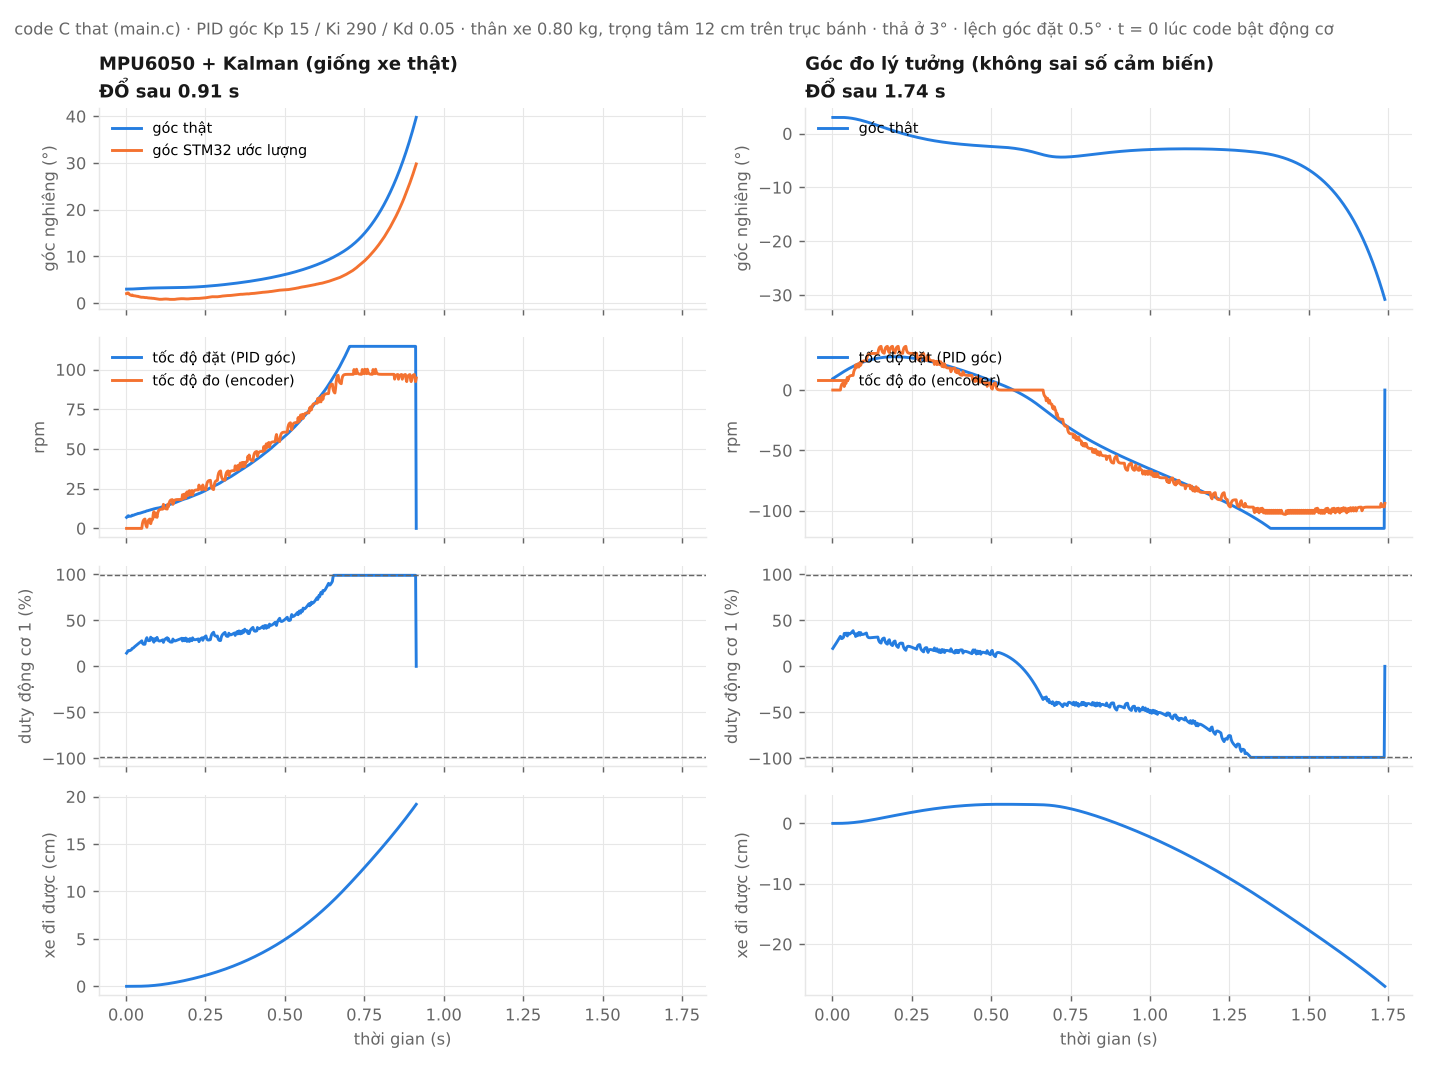

Source data for this figure (header and first rows):
t, angle_true, angle_est, rpm_ref, rpm1, rpm2, duty1, duty2, x
0.0015, 3, 2.04, 6.93, 0, 0, 14.37, 14.37, 1.4867e-07
0.0035, 3.001, 2.07, 7.256, 0, 0, 15.28, 15.28, 6.132e-07
0.0055, 3.002, 2.187, 7.809, 0, 0, 16.66, 16.66, 1.3653e-06
0.0075, 3.003, 2.139, 7.946, 0, 0, 17.22, 17.22, 2.4382e-06
0.0095, 3.005, 1.934, 7.676, 0, 0, 16.95, 16.95, 3.8507e-06
0.0115, 3.008, 1.801, 7.563, 0, 0, 17, 17, 5.5954e-06
0.0135, 3.011, 1.753, 7.664, 0, 0, 17.48, 17.48, 7.6637e-06
0.0155, 3.014, 1.672, 7.673, 0, 0, 17.77, 17.77, 1.006e-05
0.0175, 3.018, 1.668, 7.875, 0, 0, 18.46, 18.46, 1.2787e-05
0.0195, 3.023, 1.749, 8.294, 0, 0, 19.59, 19.59, 1.5856e-05
0.0215, 3.028, 1.639, 8.229, 0, 0, 19.76, 19.76, 1.9287e-05
0.0235, 3.033, 1.58, 8.283, 0, 0, 20.16, 20.16, 2.3085e-05
0.0255, 3.039, 1.584, 8.5, 0, 0, 20.9, 20.9, 2.7247e-05
0.0275, 3.045, 1.565, 8.656, 0, 0, 21.52, 21.52, 3.1781e-05
0.0295, 3.052, 1.529, 8.762, 0, 0, 22.05, 22.05, 3.6711e-05
0.0315, 3.059, 1.49, 8.858, 0, 0, 22.56, 22.56, 4.2156e-05
0.0335, 3.067, 1.476, 9.021, 0, 0, 23.21, 23.21, 4.8279e-05
0.0355, 3.075, 1.458, 9.166, 0, 0, 23.83, 23.83, 5.5272e-05
0.0375, 3.083, 1.464, 9.373, 0, 0, 24.58, 24.58, 6.3337e-05
0.0395, 3.091, 1.391, 9.366, 0, 0, 24.9, 24.9, 7.2699e-05
0.0415, 3.1, 1.374, 9.508, 0, 0, 25.52, 25.52, 8.3511e-05
0.0435, 3.108, 1.323, 9.558, 0, 0, 25.97, 25.97, 9.5934e-05
0.0455, 3.116, 1.307, 9.689, 0, 0, 26.58, 26.58, 0.0001101
0.0475, 3.125, 1.265, 9.756, 0, 0, 27.06, 27.06, 0.0001263
0.0495, 3.133, 1.268, 9.932, 0, 0, 27.77, 27.77, 0.0001445
0.0515, 3.14, 1.271, 10.12, 3.03, 0, 25.36, 28.5, 0.0001651
0.0535, 3.148, 1.253, 10.24, 4.545, 0, 24.29, 29.11, 0.0001878
0.0555, 3.156, 1.234, 10.35, 5.303, 0, 23.95, 29.71, 0.0002125
0.0575, 3.163, 1.211, 10.46, 5.682, 0, 23.96, 30.31, 0.0002393
0.0595, 3.17, 1.171, 10.52, 5.871, 3.03, 24.06, 27.67, 0.0002681
0.0615, 3.177, 1.177, 10.7, 2.936, 4.545, 27.62, 26.72, 0.0002988
0.0635, 3.184, 1.192, 10.9, 1.468, 5.303, 29.83, 26.57, 0.0003314
0.0655, 3.191, 1.179, 11.03, 0.7339, 5.682, 31.19, 26.64, 0.0003662
0.0675, 3.197, 1.146, 11.11, 3.397, 5.871, 28.96, 26.79, 0.0004036
0.0695, 3.204, 1.116, 11.19, 4.729, 2.936, 28.02, 30.18, 0.0004433
0.0715, 3.209, 1.121, 11.35, 5.395, 4.498, 27.89, 29.2, 0.0004855
0.0735, 3.215, 1.104, 11.46, 5.728, 5.279, 27.99, 28.86, 0.0005301
0.0755, 3.22, 1.073, 11.53, 5.894, 5.67, 28.17, 28.82, 0.0005771
0.0775, 3.225, 1.072, 11.68, 2.947, 5.865, 31.73, 29.13, 0.0006264
0.0795, 3.23, 1.072, 11.84, 4.504, 8.993, 30.74, 26.41, 0.0006785
0.0815, 3.235, 1.034, 11.89, 5.282, 7.527, 30.31, 28.14, 0.000733
0.0835, 3.239, 1.036, 12.04, 5.671, 6.794, 30.44, 29.36, 0.00079
0.0855, 3.242, 1.03, 12.17, 8.896, 6.427, 27.6, 30.2, 0.0008496
0.0875, 3.246, 1.008, 12.27, 10.51, 9.274, 26.24, 27.64, 0.0009117
0.0895, 3.249, 0.986, 12.35, 8.285, 7.667, 28.77, 29.58, 0.0009756
0.0915, 3.252, 0.9599, 12.43, 7.173, 6.864, 30.23, 30.74, 0.001042
0.0935, 3.255, 0.9574, 12.56, 9.647, 9.493, 28.12, 28.49, 0.00111
0.0955, 3.258, 0.9438, 12.66, 7.854, 10.81, 30.3, 27.45, 0.001181
0.0975, 3.26, 0.913, 12.72, 6.957, 8.434, 31.51, 30.09, 0.001254
0.0995, 3.262, 0.878, 12.77, 9.539, 10.28, 29.14, 28.43, 0.00133
0.1015, 3.264, 0.8557, 12.84, 10.83, 11.2, 28.06, 27.71, 0.001408
0.1035, 3.266, 0.8386, 12.93, 11.48, 11.66, 27.64, 27.46, 0.001488
0.1055, 3.268, 0.8206, 13.01, 11.8, 11.89, 27.53, 27.44, 0.001569
0.1075, 3.27, 0.8172, 13.13, 11.96, 12.01, 27.65, 27.6, 0.001652
0.1095, 3.272, 0.8193, 13.26, 12.04, 12.06, 27.87, 27.85, 0.001737
0.1115, 3.274, 0.8243, 13.4, 12.08, 12.09, 28.16, 28.15, 0.001824
0.1135, 3.276, 0.8286, 13.54, 12.1, 12.11, 28.47, 28.46, 0.001912
0.1155, 3.277, 0.8341, 13.68, 12.11, 12.11, 28.8, 28.8, 0.002002
0.1175, 3.279, 0.8512, 13.85, 15.15, 15.15, 26.06, 26.06, 0.002094
0.1195, 3.281, 0.8686, 14.03, 13.63, 13.63, 27.94, 27.94, 0.002188
... 397 more rows
